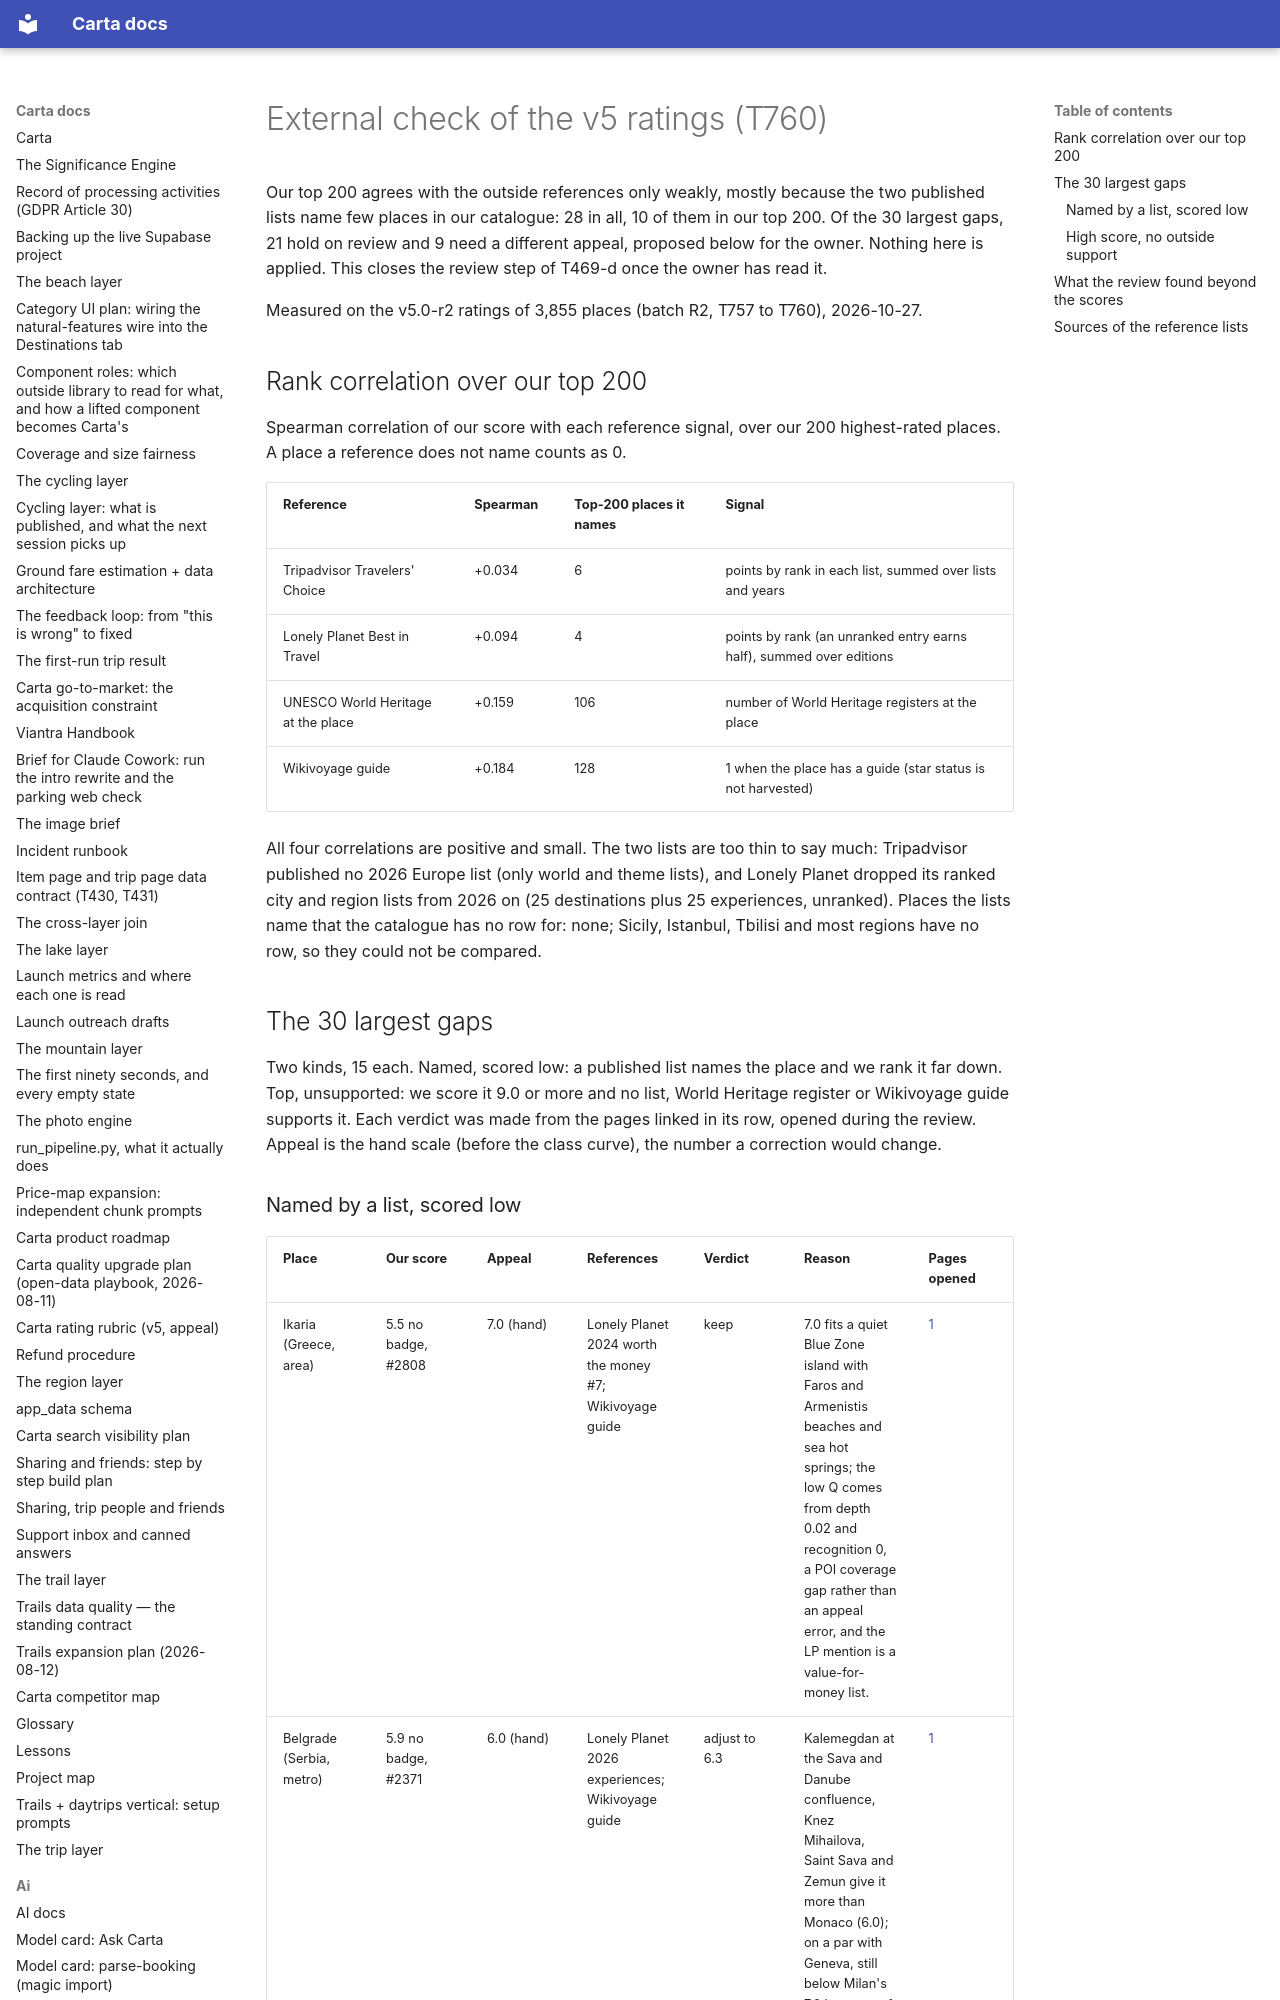

repository: basvn123/carta-travel-app · page: research/2026-10-rating-external-check-v5/index.html · generator: mkdocs

# External check of the v5 ratings (T760)

Our top 200 agrees with the outside references only weakly, mostly because the two published lists name few places in our catalogue: 28 in all, 10 of them in our top 200. Of the 30 largest gaps, 21 hold on review and 9 need a different appeal, proposed below for the owner. Nothing here is applied. This closes the review step of T469-d once the owner has read it.

Measured on the v5.0-r2 ratings of 3,855 places (batch R2, T757 to T760), 2026-10-27.

## Rank correlation over our top 200

Spearman correlation of our score with each reference signal, over our 200 highest-rated places. A place a reference does not name counts as 0.

| Reference | Spearman | Top-200 places it names | Signal |
| --- | --- | --- | --- |
| Tripadvisor Travelers' Choice | +0.034 | 6 | points by rank in each list, summed over lists and years |
| Lonely Planet Best in Travel | +0.094 | 4 | points by rank (an unranked entry earns half), summed over editions |
| UNESCO World Heritage at the place | +0.159 | 106 | number of World Heritage registers at the place |
| Wikivoyage guide | +0.184 | 128 | 1 when the place has a guide (star status is not harvested) |

All four correlations are positive and small. The two lists are too thin to say much: Tripadvisor published no 2026 Europe list (only world and theme lists), and Lonely Planet dropped its ranked city and region lists from 2026 on (25 destinations plus 25 experiences, unranked). Places the lists name that the catalogue has no row for: none; Sicily, Istanbul, Tbilisi and most regions have no row, so they could not be compared.

## The 30 largest gaps

Two kinds, 15 each. Named, scored low: a published list names the place and we rank it far down. Top, unsupported: we score it 9.0 or more and no list, World Heritage register or Wikivoyage guide supports it. Each verdict was made from the pages linked in its row, opened during the review. Appeal is the hand scale (before the class curve), the number a correction would change.
